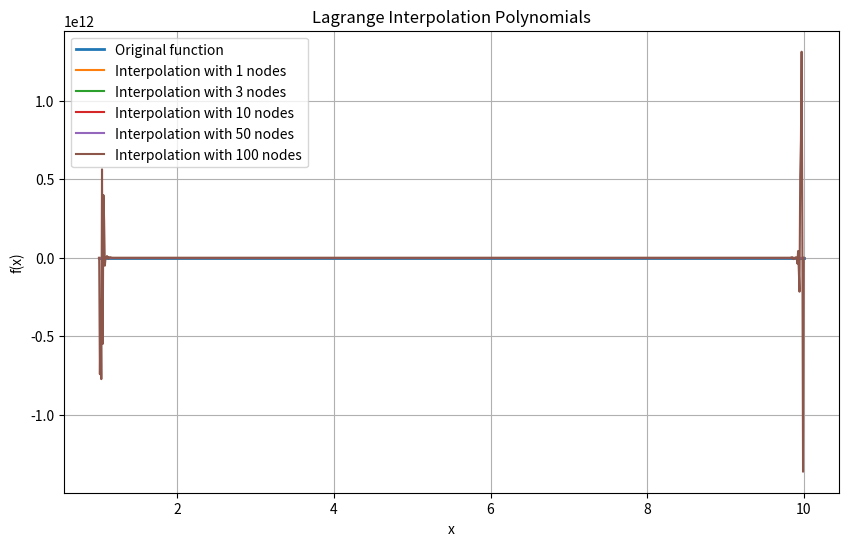

Here is the Python script that generated this plot:
import numpy as np
import matplotlib.pyplot as plt

def f(x):
    return x + np.log(x)

a, b = 1, 10
node_sets = [1, 3, 10, 50, 100]

def optimal_nodes(a, b, n):
    x=[]
    for i in range(n):
        x.append(float(1/2 * ((b - a) * np.cos((2*i+1)*np.pi/(2*n+2)) + (b + a))))
    return x


def lagrange_interpolation(x_points, y_points, x):
    n = len(x_points)
    L = np.zeros_like(x)
    for i in range(n):
        li = np.ones_like(x)
        for j in range(n):
            if i != j:
                li *= (x - x_points[j]) / (x_points[i] - x_points[j])
        L += y_points[i] * li
    return L

def max_deviation(x_points, y_points, f, x):
    y_true = f(x)
    y_interpolated = lagrange_interpolation(x_points, y_points, x)
    deviations = np.abs(y_true - y_interpolated)
    return np.max(deviations)

def plot_interpolations(f, a, b, node_sets):
    x_fine = np.linspace(a, b, 1000)
    y_fine = f(x_fine)

    plt.figure(figsize=(10, 6))
    plt.plot(x_fine, y_fine, label='Original function', linewidth=2)

    for nodes in node_sets:
        x_points = np.linspace(a, b, nodes, dtype = float)
        #x_points = optimal_nodes(a, b, nodes)
        y_points = f(x_points)
        y_interpolated = lagrange_interpolation(x_points, y_points, x_fine)
        plt.plot(x_fine, y_interpolated, label=f'Interpolation with {nodes} nodes')

        max_dev = max_deviation(x_points, y_points, f, x_fine)
        print(f'\n\tMax deviation for {nodes} nodes: {max_dev}')

    plt.legend()
    plt.xlabel('x')
    plt.ylabel('f(x)')
    plt.title('Lagrange Interpolation Polynomials')
    plt.grid(True)
    plt.show()

plot_interpolations(f, a, b, node_sets)
